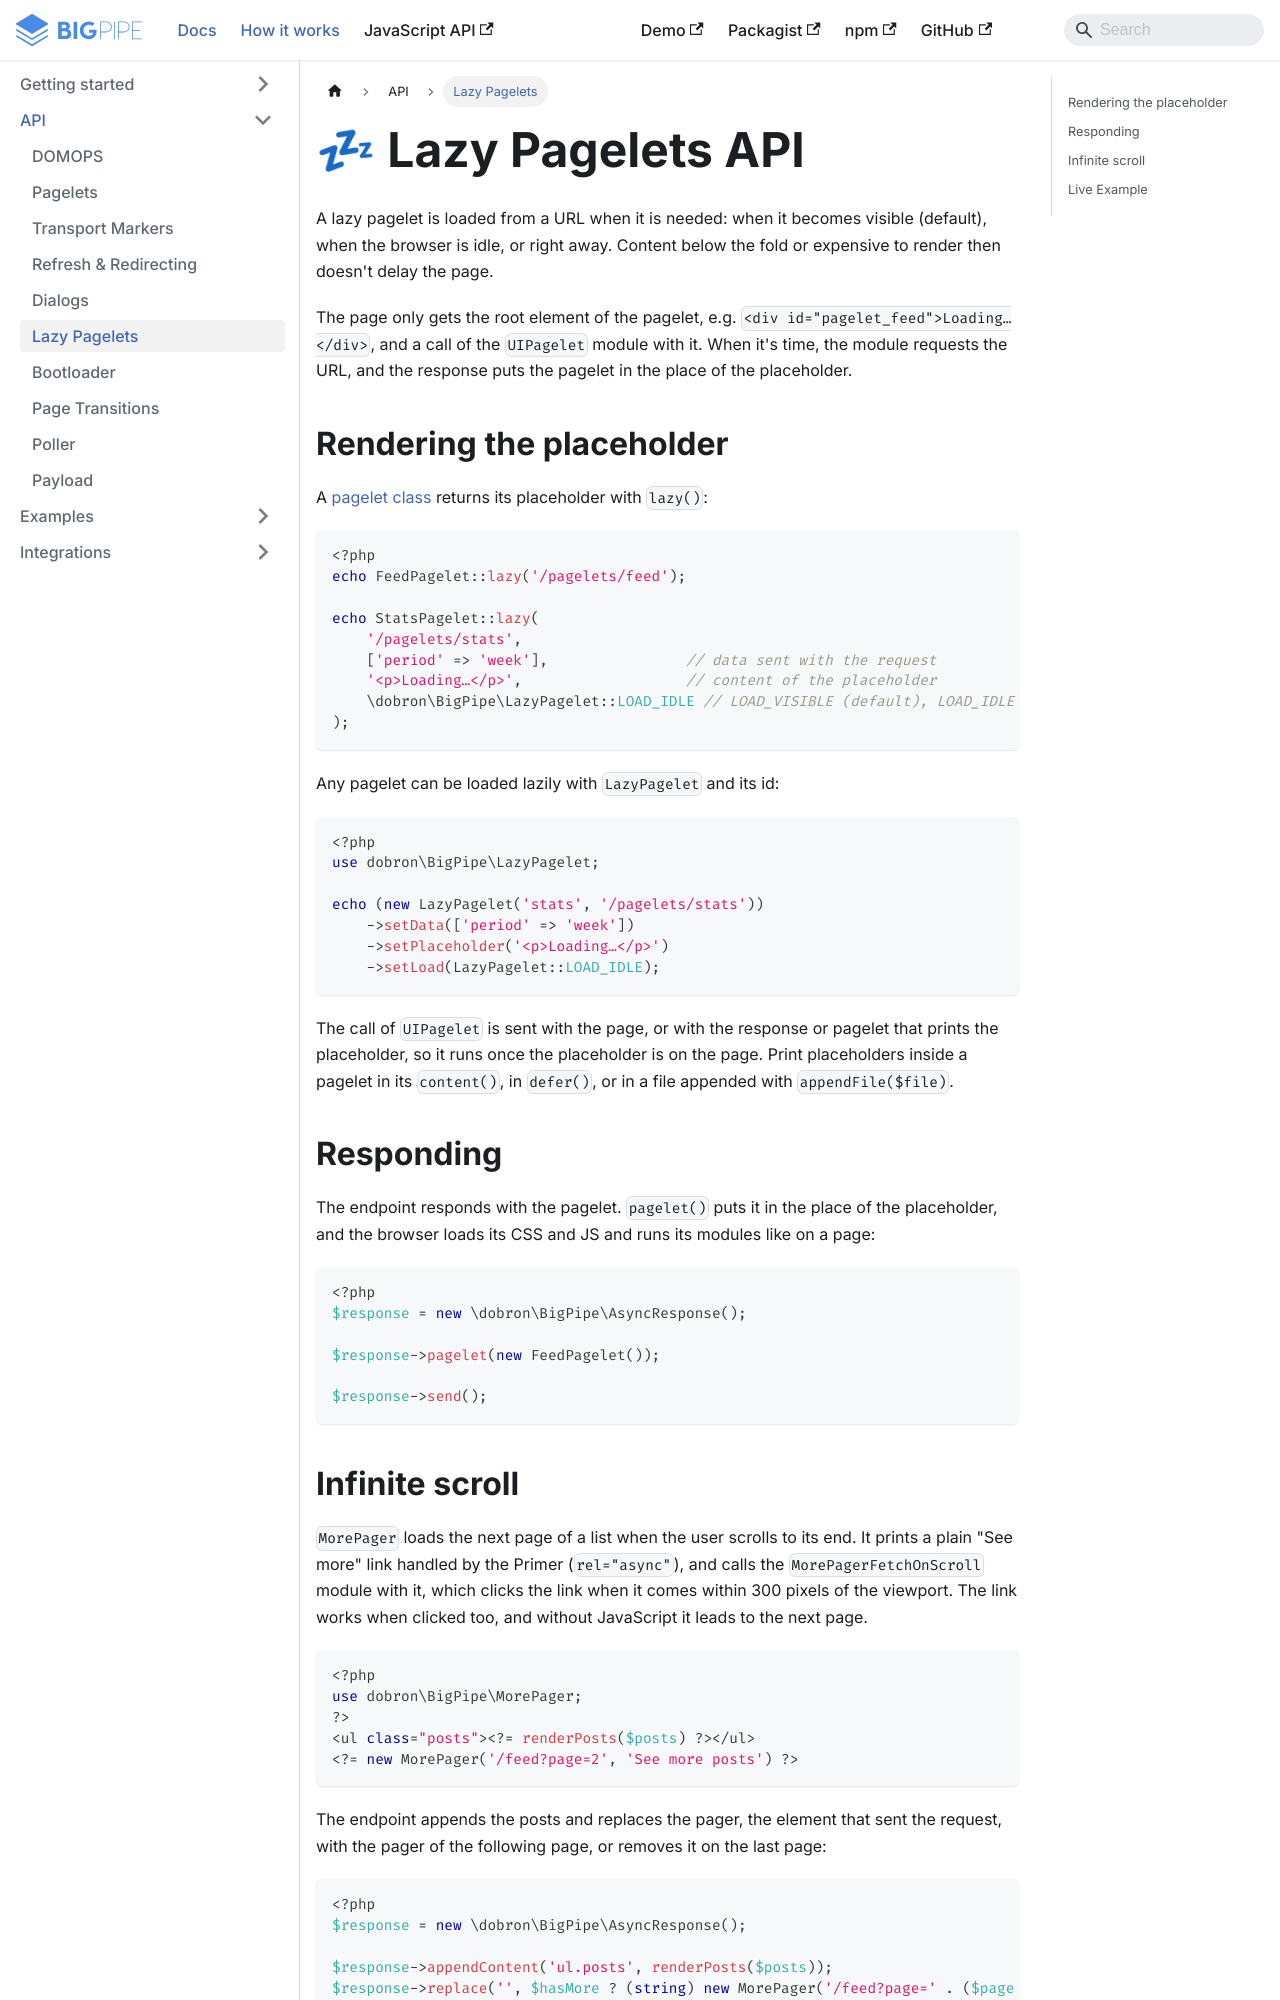

repository: richardDobron/bigpipe-php · page: docs/lazy_pagelets.html · generator: docusaurus

---
id: lazy_pagelets
title: 💤 Lazy Pagelets API
sidebar_label: Lazy Pagelets
---

A lazy pagelet is loaded from a URL when it is needed: when it becomes visible (default), when the browser is idle,
or right away. Content below the fold or expensive to render then doesn't delay the page.

The page only gets the root element of the pagelet, e.g. `<div id="pagelet_feed">Loading…</div>`, and a call of
the `UIPagelet` module with it. When it's time, the module requests the URL, and the response puts the pagelet in the
place of the placeholder.

## Rendering the placeholder

A [pagelet class](pagelets.md#pagelet-classes) returns its placeholder with `lazy()`:

```php
<?php
echo FeedPagelet::lazy('/pagelets/feed');

echo StatsPagelet::lazy(
    '/pagelets/stats',
    ['period' => 'week'],                // data sent with the request
    '<p>Loading…</p>',                   // content of the placeholder
    \dobron\BigPipe\LazyPagelet::LOAD_IDLE // LOAD_VISIBLE (default), LOAD_IDLE or LOAD_EAGER
);
```

Any pagelet can be loaded lazily with `LazyPagelet` and its id:

```php
<?php
use dobron\BigPipe\LazyPagelet;

echo (new LazyPagelet('stats', '/pagelets/stats'))
    ->setData(['period' => 'week'])
    ->setPlaceholder('<p>Loading…</p>')
    ->setLoad(LazyPagelet::LOAD_IDLE);
```

The call of `UIPagelet` is sent with the page, or with the response or pagelet that prints the placeholder, so it
runs once the placeholder is on the page. Print placeholders inside a pagelet in its `content()`, in `defer()`, or
in a file appended with `appendFile($file)`.

## Responding

The endpoint responds with the pagelet. `pagelet()` puts it in the place of the placeholder, and the browser loads its
CSS and JS and runs its modules like on a page:

```php
<?php
$response = new \dobron\BigPipe\AsyncResponse();

$response->pagelet(new FeedPagelet());

$response->send();
```
